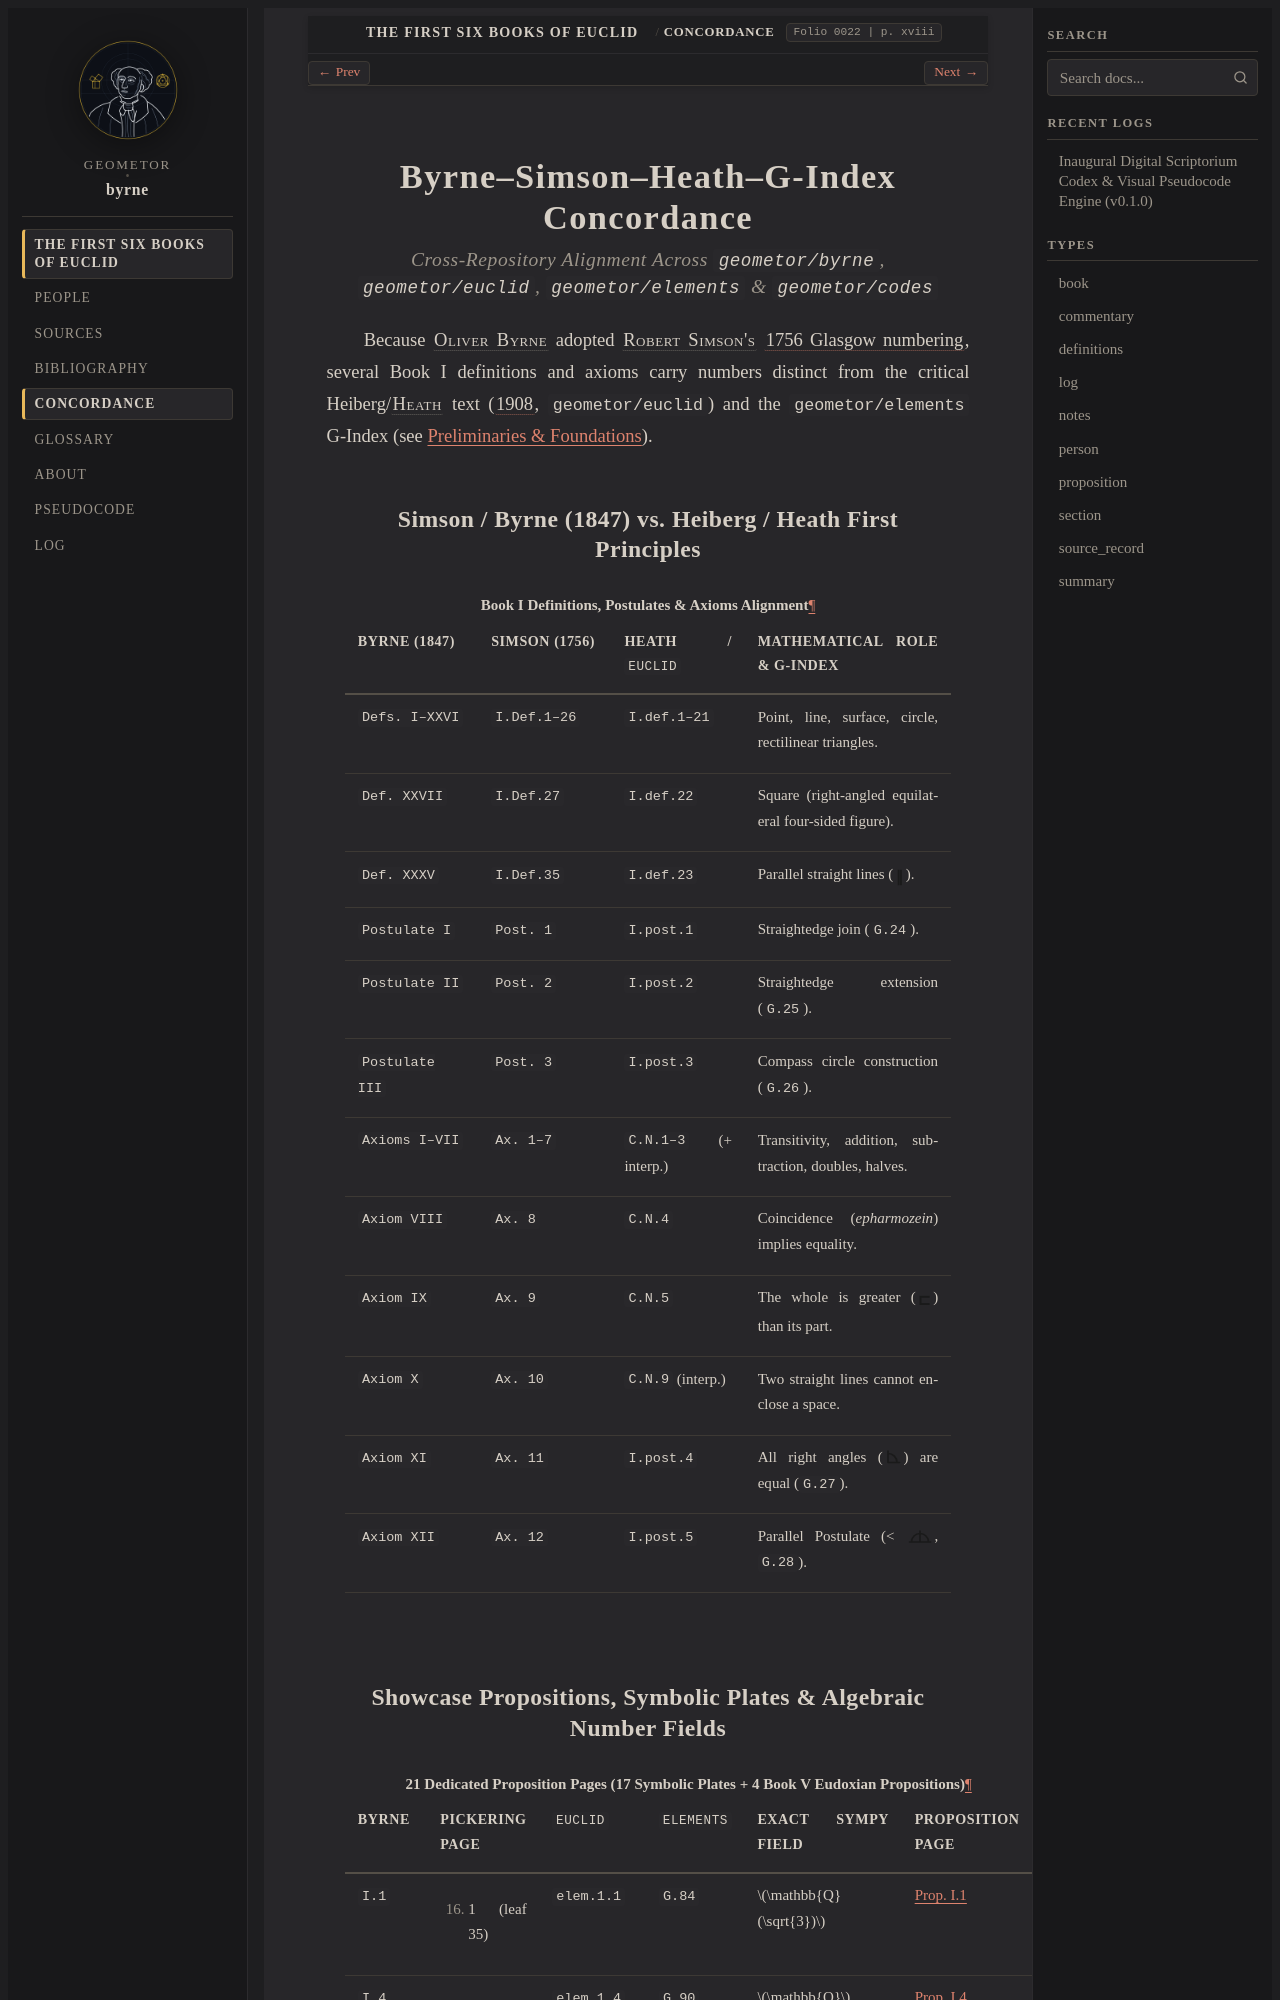

repository: geometor/byrne · page: coloured_euclid/concordance.html · generator: sphinx

:navigation: header
:order: 14
:nav_title: Concordance
:folio: 0022
:page: xviii

.. _concordance:

Byrne–Simson–Heath–G-Index Concordance
======================================

.. rubric:: Cross-Repository Alignment Across ``geometor/byrne``, ``geometor/euclid``, ``geometor/elements`` & ``geometor/codes``

.. folio:: 0022
   :page: xviii

Because :person:`Oliver Byrne <byrne>` adopted :person:`Robert Simson's <simson>` :cite:`1756 Glasgow numbering <simson:1756>`, several Book I definitions and axioms carry numbers distinct from the critical Heiberg/:person:`Heath <heath>` text (:cite:`1908 <heath:1908>`, ``geometor/euclid``) and the ``geometor/elements`` G-Index (see :ref:`Preliminaries & Foundations <byrne-foundations>`).

Simson / Byrne (1847) vs. Heiberg / Heath First Principles
----------------------------------------------------------

.. list-table:: **Book I Definitions, Postulates & Axioms Alignment**
   :header-rows: 1
   :widths: 22 22 22 34

   * - Byrne (1847)
     - Simson (1756)
     - Heath / ``euclid``
     - Mathematical Role & G-Index
   * - ``Defs. I–XXVI``
     - ``I.Def.1–26``
     - ``I.def.1–21``
     - Point, line, surface, circle, rectilinear triangles.
   * - ``Def. XXVII``
     - ``I.Def.27``
     - ``I.def.22``
     - Square (right-angled equilateral four-sided figure).
   * - ``Def. XXXV``
     - ``I.Def.35``
     - ``I.def.23``
     - Parallel straight lines (:byrne-op:`parallel`).
   * - ``Postulate I``
     - ``Post. 1``
     - ``I.post.1``
     - Straightedge join (``G.24``).
   * - ``Postulate II``
     - ``Post. 2``
     - ``I.post.2``
     - Straightedge extension (``G.25``).
   * - ``Postulate III``
     - ``Post. 3``
     - ``I.post.3``
     - Compass circle construction (``G.26``).
   * - ``Axioms I–VII``
     - ``Ax. 1–7``
     - ``C.N.1–3`` (+ interp.)
     - Transitivity, addition, subtraction, doubles, halves.
   * - ``Axiom VIII``
     - ``Ax. 8``
     - ``C.N.4``
     - Coincidence (*epharmozein*) implies equality.
   * - ``Axiom IX``
     - ``Ax. 9``
     - ``C.N.5``
     - The whole is greater (:byrne-op:`gt`) than its part.
   * - ``Axiom X``
     - ``Ax. 10``
     - ``C.N.9`` (interp.)
     - Two straight lines cannot enclose a space.
   * - ``Axiom XI``
     - ``Ax. 11``
     - ``I.post.4``
     - All right angles (:byrne-op:`right-angle`) are equal (``G.27``).
   * - ``Axiom XII``
     - ``Ax. 12``
     - ``I.post.5``
     - Parallel Postulate (< :byrne-op:`two-right-angles`, ``G.28``).
